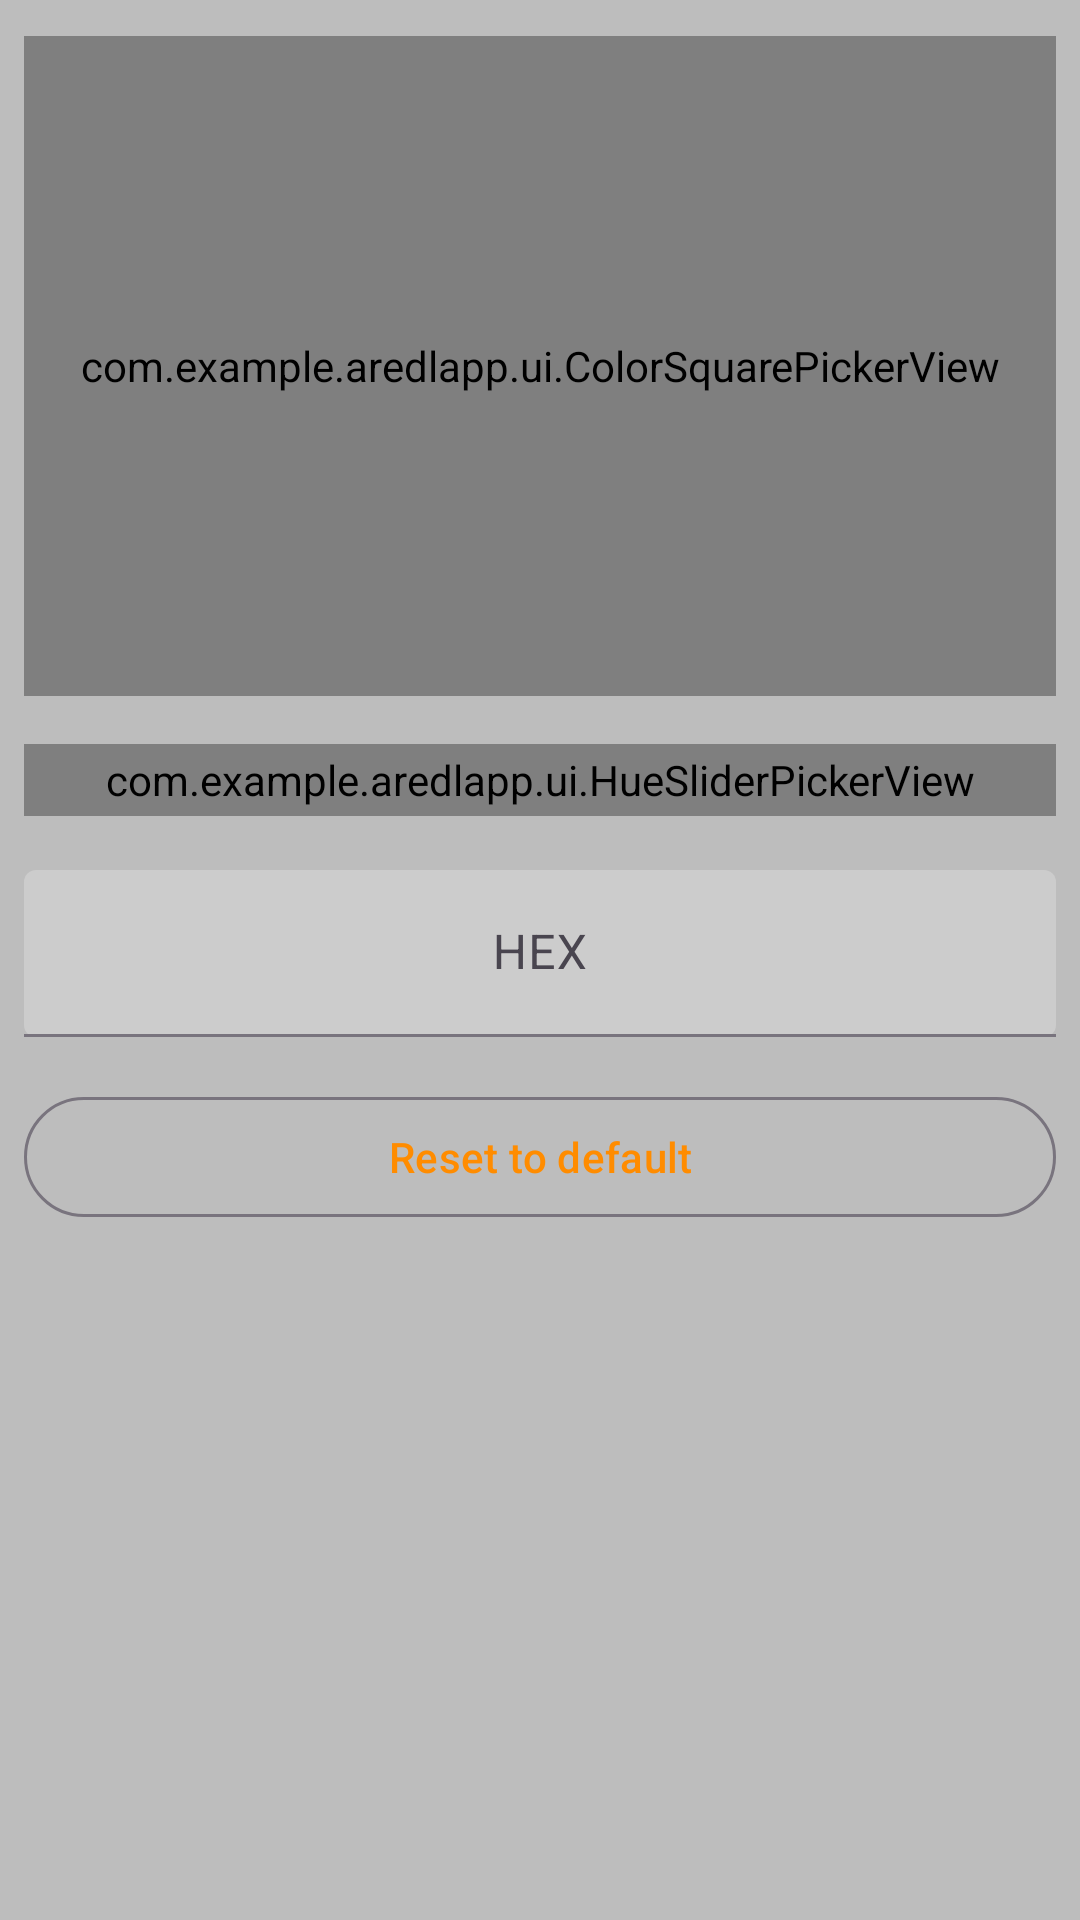

This screen was rendered from an Android layout file. Write that file and the resources it references.
<!-- AndroidManifest.xml: application theme Theme.AREDLapp -->
<!-- res/layout/dialog_color_picker.xml -->
<?xml version="1.0" encoding="utf-8"?>
<LinearLayout xmlns:android="http://schemas.android.com/apk/res/android"
    xmlns:app="http://schemas.android.com/apk/res-auto"
    android:layout_width="match_parent"
    android:layout_height="wrap_content"
    android:orientation="vertical"
    android:padding="8dp">

    <com.example.aredlapp.ui.ColorSquarePickerView
        android:id="@+id/color_square_picker"
        android:layout_width="match_parent"
        android:layout_height="220dp"
        android:layout_marginTop="4dp"
        android:background="#1E1E1E" />

    <com.example.aredlapp.ui.HueSliderPickerView
        android:id="@+id/hue_slider_picker"
        android:layout_width="match_parent"
        android:layout_height="24dp"
        android:layout_marginTop="16dp" />

    <com.google.android.material.textfield.TextInputLayout
        android:id="@+id/input_picker_hex"
        android:layout_width="match_parent"
        android:layout_height="wrap_content"
        android:layout_marginTop="18dp"
        android:hint="HEX"
        app:boxBackgroundMode="filled">

        <com.google.android.material.textfield.TextInputEditText
            android:id="@+id/edit_picker_hex"
            android:layout_width="match_parent"
            android:layout_height="wrap_content"
            android:gravity="center"
            android:inputType="textCapCharacters"
            android:maxLength="7" />
    </com.google.android.material.textfield.TextInputLayout>

    <com.google.android.material.button.MaterialButton
        android:id="@+id/btn_picker_reset"
        style="@style/Widget.Material3.Button.OutlinedButton"
        android:layout_width="match_parent"
        android:layout_height="wrap_content"
        android:layout_marginTop="16dp"
        android:text="Reset to default" />
</LinearLayout>
<!-- resources referenced by this layout -->
<resources>
  <style name="Theme.AREDLapp" parent="Base.Theme.AREDLapp" />
  <style name="Base.Theme.AREDLapp" parent="Theme.Material3.DayNight.NoActionBar">
          <item name="colorPrimary">@color/aredl_orange</item>
          <item name="android:windowBackground">@color/app_background</item>
          <item name="android:textColorPrimary">@color/app_text_primary</item>
          <item name="android:textColorSecondary">@color/app_text_secondary</item>
          <item name="colorSurface">@color/app_surface</item>
          <item name="colorOnSurface">@color/app_text_primary</item>
          <item name="android:statusBarColor">@color/aredl_black</item>
      </style>
  <color name="aredl_orange">#FF8C00</color>
  <color name="app_background">#BDBDBD</color>
  <color name="app_text_primary">#121212</color>
  <color name="app_text_secondary">#424242</color>
  <color name="app_surface">#CCCCCC</color>
  <color name="aredl_black">#121212</color>
</resources>
